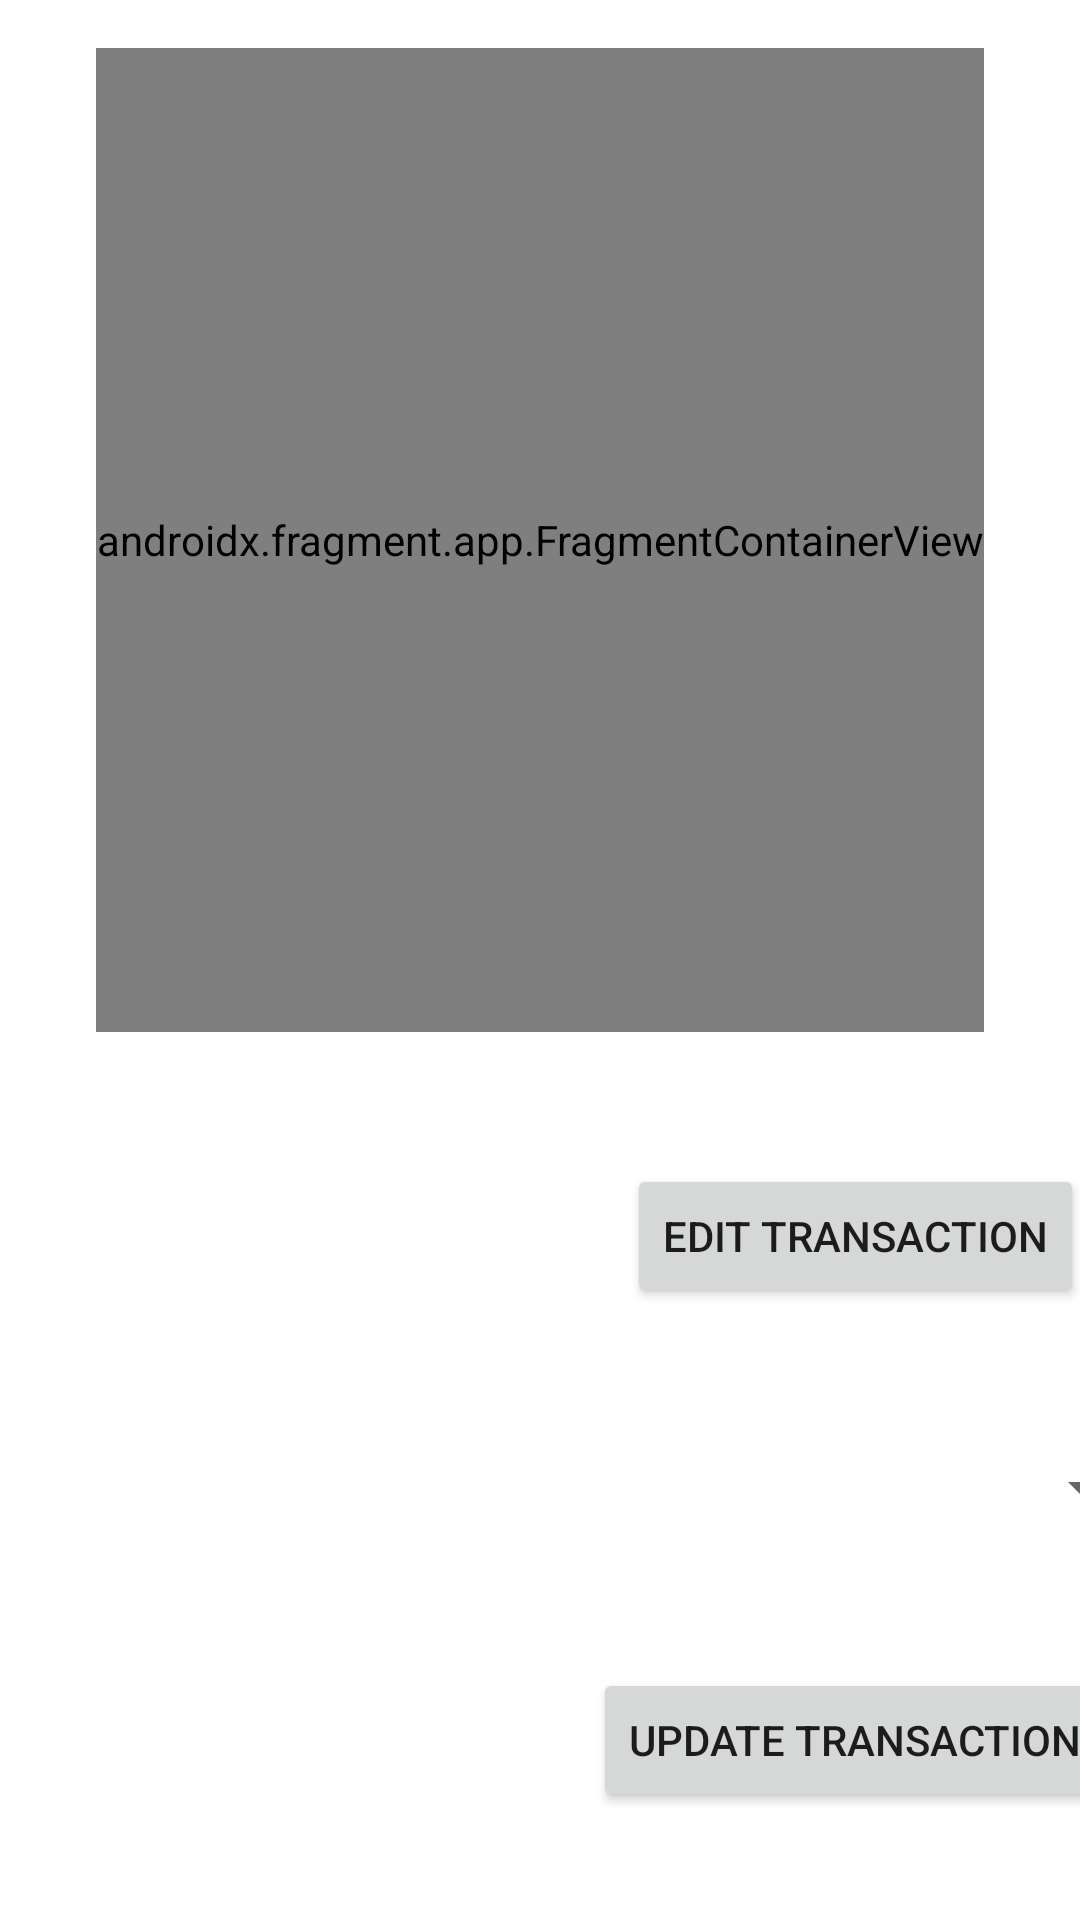

Android layout source for this screen:
<!-- AndroidManifest.xml: application theme Theme.MoneyCache -->
<!-- res/layout/activity_edit_data.xml -->
<?xml version="1.0" encoding="utf-8"?>
<androidx.drawerlayout.widget.DrawerLayout xmlns:android="http://schemas.android.com/apk/res/android"
    xmlns:app="http://schemas.android.com/apk/res-auto"
    xmlns:tools="http://schemas.android.com/tools"
    android:layout_width="match_parent"
    android:layout_height="match_parent">

    <androidx.constraintlayout.widget.ConstraintLayout
        android:layout_width="match_parent"
        android:layout_height="match_parent"
        android:label="Edit Bank Data"
        tools:context=".EditDataActivity">

        <androidx.fragment.app.FragmentContainerView
            android:id="@+id/fragmentContainerView"
            android:name="com.example.moneycache.ItemFragment"
            android:layout_width="wrap_content"
            android:layout_height="0dp"
            android:layout_marginTop="16dp"
            android:layout_marginBottom="8dp"
            app:layout_constraintBottom_toTopOf="@id/guideline2"
            app:layout_constraintEnd_toEndOf="parent"
            app:layout_constraintStart_toStartOf="parent"
            app:layout_constraintTop_toTopOf="parent" />

        <FrameLayout
            android:id="@+id/frag_placeholder_edit_transaction"
            android:layout_width="wrap_content"
            android:layout_height="wrap_content"
            app:layout_constraintEnd_toEndOf="parent"
            app:layout_constraintStart_toStartOf="parent"
            app:layout_constraintTop_toBottomOf="@id/guideline2" />

        <Button
            android:id="@+id/edit_transaction_button"
            android:layout_width="wrap_content"
            android:layout_height="wrap_content"
            android:layout_marginTop="16dp"
            android:layout_marginBottom="8dp"
            android:onClick="handleEditTransactionClick"
            android:text="@string/edit_transaction_button"
            app:layout_constraintBottom_toTopOf="@id/assign_category_spinner"
            app:layout_constraintEnd_toEndOf="parent"
            app:layout_constraintStart_toStartOf="@id/guideline3"
            app:layout_constraintTop_toBottomOf="@id/frag_placeholder_edit_transaction" />












        <Button
            android:id="@+id/update_data"
            android:layout_width="wrap_content"
            android:layout_height="wrap_content"
            android:layout_marginTop="8dp"
            android:layout_marginBottom="16dp"
            android:onClick="handleUpdateDataClick"
            android:text="@string/update_data_button"
            app:layout_constraintBottom_toBottomOf="parent"
            app:layout_constraintEnd_toEndOf="parent"
            app:layout_constraintStart_toStartOf="@id/guideline3"
            app:layout_constraintTop_toBottomOf="@+id/assign_category_spinner" />

        <Spinner
            android:id="@+id/assign_category_spinner"
            android:layout_width="208dp"
            android:layout_height="48dp"
            android:layout_marginTop="8dp"
            android:layout_marginBottom="8dp"
            android:minHeight="48dp"
            app:layout_constraintBottom_toTopOf="@+id/update_data"
            app:layout_constraintEnd_toEndOf="parent"
            app:layout_constraintHorizontal_bias="0.571"
            app:layout_constraintStart_toStartOf="@id/guideline3"
            app:layout_constraintTop_toBottomOf="@id/edit_transaction_button"
            tools:ignore="SpeakableTextPresentCheck" />

        <androidx.constraintlayout.widget.Guideline
            android:id="@+id/guideline2"
            android:layout_width="wrap_content"
            android:layout_height="wrap_content"
            android:orientation="horizontal"
            app:layout_constraintGuide_percent="0.55" />

        <androidx.constraintlayout.widget.Guideline
            android:id="@+id/guideline3"
            android:layout_width="wrap_content"
            android:layout_height="wrap_content"
            android:orientation="vertical"
            app:layout_constraintGuide_begin="210dp" />



    </androidx.constraintlayout.widget.ConstraintLayout>
</androidx.drawerlayout.widget.DrawerLayout>
<!-- resources referenced by this layout -->
<resources>
  <string name="delete_transaction_button">Delete Transaction</string>
  <string name="edit_transaction_button">Edit Transaction</string>
  <string name="update_data_button">Update Transaction</string>
  <style name="Theme.MoneyCache" parent="Theme.MaterialComponents.DayNight.DarkActionBar">
          
          <item name="colorPrimary">@color/purple_500</item>
          <item name="colorPrimaryVariant">@color/purple_700</item>
          <item name="colorOnPrimary">@color/white</item>
          
          <item name="colorSecondary">@color/teal_200</item>
          <item name="colorSecondaryVariant">@color/teal_700</item>
          <item name="colorOnSecondary">@color/black</item>
          
          <item name="android:statusBarColor" tools:targetApi="l">?attr/colorPrimaryVariant</item>
          
      </style>
  <color name="purple_500">#FF6200EE</color>
  <color name="purple_700">#FF3700B3</color>
  <color name="white">#FFFFFFFF</color>
  <color name="teal_200">#FF03DAC5</color>
  <color name="teal_700">#FF018786</color>
  <color name="black">#FF000000</color>
</resources>
